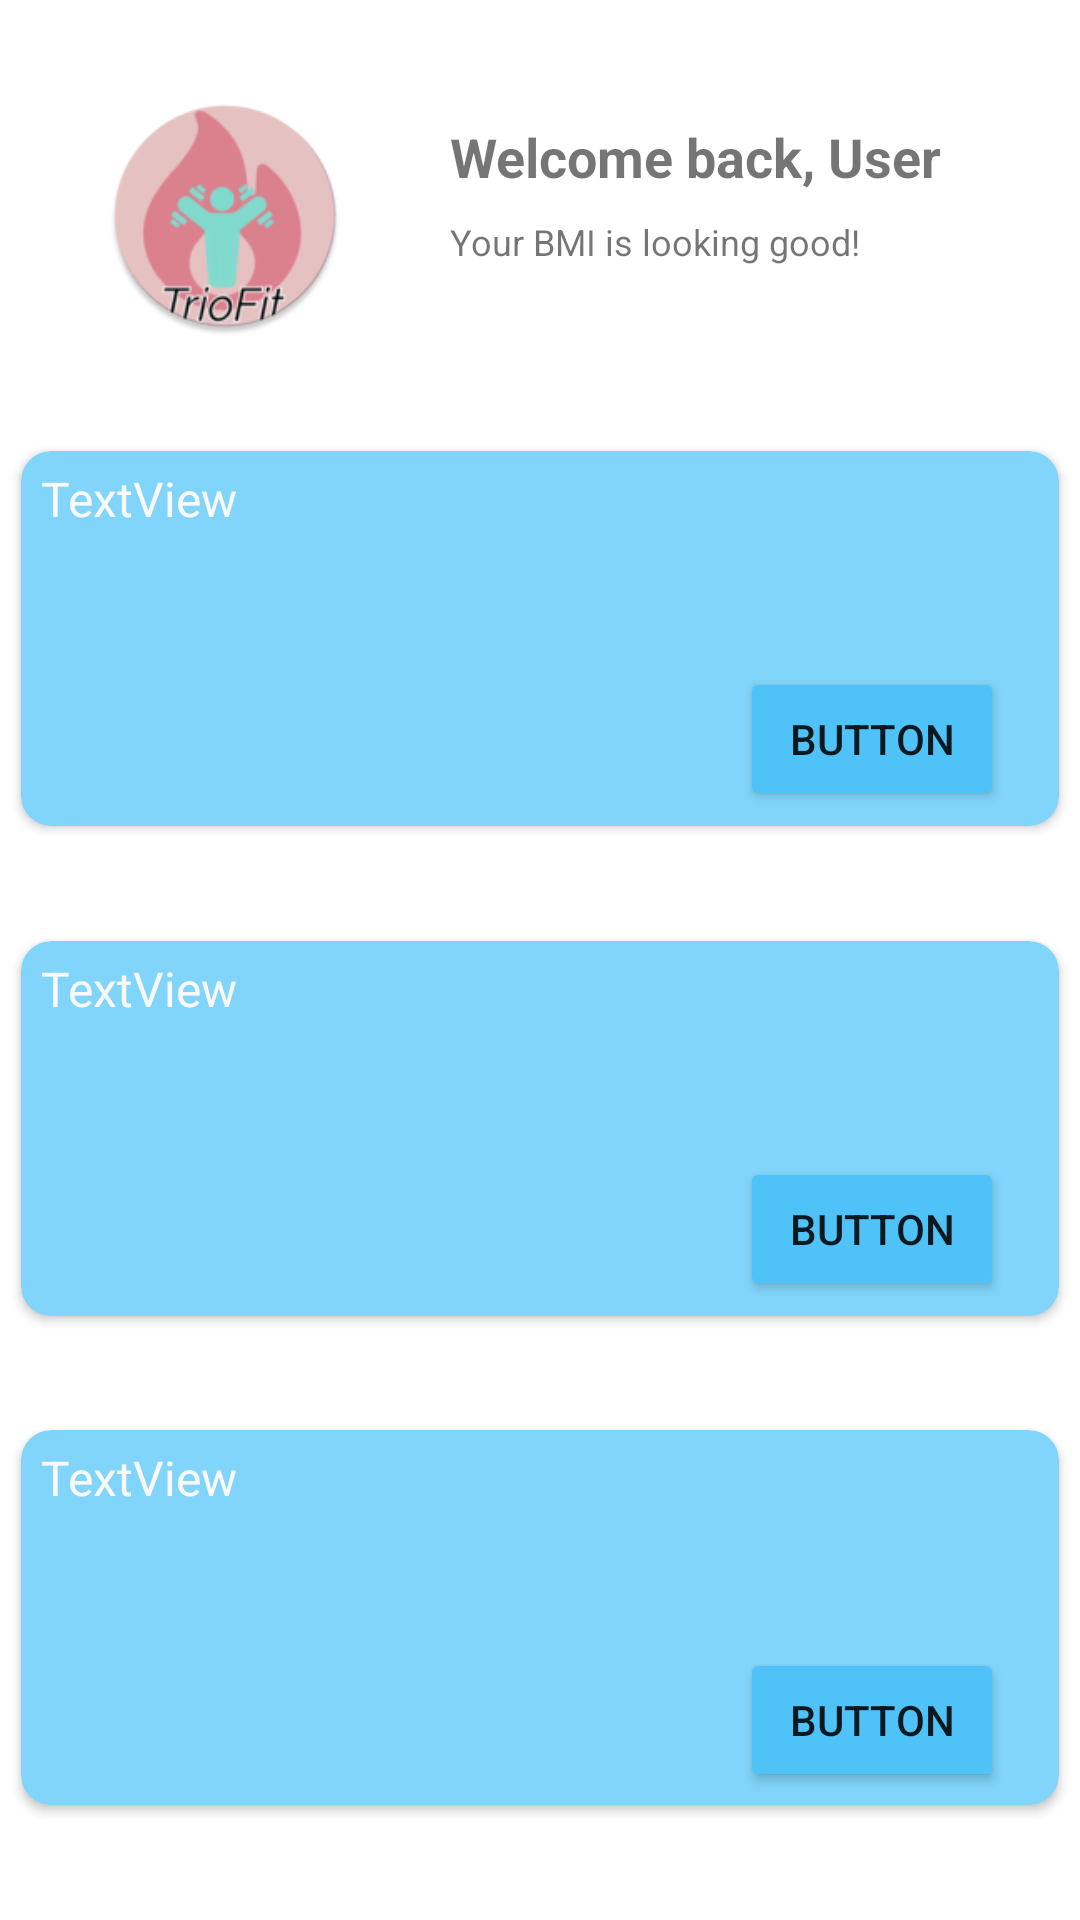

Here is an Android app screen rendered from its layout file. Give the layout XML and the strings, colors and styles it references.
<!-- AndroidManifest.xml: application theme Theme.TrioFit -->
<!-- res/layout/activity_main.xml -->
<?xml version="1.0" encoding="utf-8"?>
<androidx.constraintlayout.widget.ConstraintLayout xmlns:android="http://schemas.android.com/apk/res/android"
    xmlns:app="http://schemas.android.com/apk/res-auto"
    xmlns:tools="http://schemas.android.com/tools"
    android:id="@+id/drawer_layout"
    android:layout_width="match_parent"
    android:layout_height="match_parent"
    android:background="#00FFFFFF"
    tools:context=".MainActivity">

    <androidx.cardview.widget.CardView
        android:id="@+id/cardView3"
        android:layout_width="346dp"
        android:layout_height="125dp"
        android:layout_marginStart="35dp"
        android:layout_marginEnd="35dp"
        app:cardBackgroundColor="#81d4fa"
        app:cardCornerRadius="10dp"
        app:layout_constraintBottom_toBottomOf="parent"
        app:layout_constraintEnd_toEndOf="parent"
        app:layout_constraintHorizontal_bias="0.5"
        app:layout_constraintStart_toStartOf="parent"
        app:layout_constraintTop_toBottomOf="@+id/cardView2">

        <androidx.constraintlayout.widget.ConstraintLayout
            android:layout_width="match_parent"
            android:layout_height="match_parent">

            <Button
                android:id="@+id/caloriesBtn"
                android:layout_width="wrap_content"
                android:layout_height="wrap_content"
                android:layout_marginStart="237dp"
                android:layout_marginEnd="16dp"
                android:layout_marginBottom="4dp"
                android:backgroundTint="#4fc3f7"
                android:text="Button"
                app:layout_constraintBottom_toBottomOf="parent"
                app:layout_constraintEnd_toEndOf="parent"
                app:layout_constraintStart_toStartOf="parent"
                app:layout_constraintTop_toBottomOf="@+id/idkyet" />

            <TextView
                android:id="@+id/idkyet"
                android:layout_width="333dp"
                android:layout_height="67dp"
                android:layout_marginStart="5dp"
                android:layout_marginTop="5dp"
                android:layout_marginEnd="5dp"
                android:text="TextView"
                android:textColor="#F9F9F9"
                android:textSize="16sp"
                app:layout_constraintEnd_toEndOf="parent"
                app:layout_constraintStart_toStartOf="parent"
                app:layout_constraintTop_toTopOf="parent" />
        </androidx.constraintlayout.widget.ConstraintLayout>
    </androidx.cardview.widget.CardView>

    <androidx.cardview.widget.CardView
        android:id="@+id/cardView2"
        android:layout_width="346dp"
        android:layout_height="125dp"
        android:layout_marginStart="35dp"
        android:layout_marginEnd="35dp"
        app:cardBackgroundColor="#81d4fa"
        app:cardCornerRadius="10dp"
        app:layout_constraintBottom_toTopOf="@+id/cardView3"
        app:layout_constraintEnd_toEndOf="parent"
        app:layout_constraintHorizontal_bias="0.5"
        app:layout_constraintStart_toStartOf="parent"
        app:layout_constraintTop_toBottomOf="@+id/exercise">

        <androidx.constraintlayout.widget.ConstraintLayout
            android:layout_width="match_parent"
            android:layout_height="match_parent">

            <Button
                android:id="@+id/exerBtn"
                android:layout_width="wrap_content"
                android:layout_height="wrap_content"
                android:layout_marginStart="237dp"
                android:layout_marginEnd="16dp"
                android:layout_marginBottom="5dp"
                android:backgroundTint="#4fc3f7"
                android:text="Button"
                app:layout_constraintBottom_toBottomOf="parent"
                app:layout_constraintEnd_toEndOf="parent"
                app:layout_constraintStart_toStartOf="parent"
                app:layout_constraintTop_toBottomOf="@+id/exerInfo" />

            <TextView
                android:id="@+id/exerInfo"
                android:layout_width="333dp"
                android:layout_height="67dp"
                android:layout_marginStart="5dp"
                android:layout_marginTop="5dp"
                android:layout_marginEnd="5dp"
                android:text="TextView"
                android:textColor="#F9F9F9"
                android:textSize="16sp"
                app:layout_constraintEnd_toEndOf="parent"
                app:layout_constraintStart_toStartOf="parent"
                app:layout_constraintTop_toTopOf="parent" />
        </androidx.constraintlayout.widget.ConstraintLayout>

    </androidx.cardview.widget.CardView>

    <ImageView
        android:id="@+id/pfp"
        android:layout_width="80dp"
        android:layout_height="80dp"
        android:layout_marginStart="35dp"
        android:layout_marginTop="32dp"
        app:layout_constraintStart_toStartOf="parent"
        app:layout_constraintTop_toTopOf="parent"
        app:srcCompat="@mipmap/ic_launcher_round" />

    <TextView
        android:id="@+id/wlcuser"
        android:layout_width="wrap_content"
        android:layout_height="wrap_content"
        android:layout_marginStart="35dp"
        android:layout_marginTop="40dp"
        android:layout_marginEnd="107dp"
        android:text="Welcome back, User"
        android:textSize="18sp"
        android:textStyle="bold"
        app:layout_constraintEnd_toEndOf="parent"
        app:layout_constraintHorizontal_bias="0.0"
        app:layout_constraintStart_toEndOf="@+id/pfp"
        app:layout_constraintTop_toTopOf="parent" />

    <TextView
        android:id="@+id/bmistatus"
        android:layout_width="wrap_content"
        android:layout_height="wrap_content"
        android:layout_marginStart="35dp"
        android:layout_marginTop="8dp"
        android:layout_marginEnd="132dp"
        android:text="Your BMI is looking good!"
        android:textSize="12sp"
        app:layout_constraintEnd_toEndOf="parent"
        app:layout_constraintHorizontal_bias="0.0"
        app:layout_constraintStart_toEndOf="@+id/pfp"
        app:layout_constraintTop_toBottomOf="@+id/wlcuser" />

    <androidx.cardview.widget.CardView
        android:id="@+id/exercise"
        android:layout_width="346dp"
        android:layout_height="125dp"
        android:layout_marginStart="35dp"
        android:layout_marginEnd="35dp"
        app:cardBackgroundColor="#81d4fa"
        app:cardCornerRadius="10dp"
        app:layout_constraintBottom_toTopOf="@+id/cardView2"
        app:layout_constraintEnd_toEndOf="parent"
        app:layout_constraintHorizontal_bias="0.5"
        app:layout_constraintStart_toStartOf="parent"
        app:layout_constraintTop_toBottomOf="@+id/pfp">

        <androidx.constraintlayout.widget.ConstraintLayout
            android:layout_width="match_parent"
            android:layout_height="match_parent">

            <TextView
                android:id="@+id/bmiInfo"
                android:layout_width="333dp"
                android:layout_height="67dp"
                android:layout_marginStart="5dp"
                android:layout_marginTop="5dp"
                android:layout_marginEnd="5dp"
                android:text="TextView"
                android:textColor="#F9F9F9"
                android:textSize="16sp"
                app:layout_constraintEnd_toEndOf="parent"
                app:layout_constraintStart_toStartOf="parent"
                app:layout_constraintTop_toTopOf="parent" />

            <Button
                android:id="@+id/bmiBtn"
                android:layout_width="wrap_content"
                android:layout_height="wrap_content"
                android:layout_marginStart="237dp"
                android:layout_marginEnd="16dp"
                android:layout_marginBottom="5dp"
                android:backgroundTint="#4fc3f7"
                android:text="Button"
                app:layout_constraintBottom_toBottomOf="parent"
                app:layout_constraintEnd_toEndOf="parent"
                app:layout_constraintStart_toStartOf="parent"
                app:layout_constraintTop_toBottomOf="@+id/bmiInfo" />
        </androidx.constraintlayout.widget.ConstraintLayout>
    </androidx.cardview.widget.CardView>

</androidx.constraintlayout.widget.ConstraintLayout>
<!-- resources referenced by this layout -->
<resources>
  <!-- mipmap ic_launcher_round: png bitmap (mipmap-hdpi, 5483 bytes) -->
  <style name="Theme.TrioFit" parent="Theme.MaterialComponents.DayNight.DarkActionBar">
          
          <item name="colorPrimary">@color/lightbg</item>
          <item name="colorPrimaryVariant">@color/gray</item>
          <item name="colorOnPrimary">@color/black</item>
          
          <item name="colorSecondary">@color/button</item>
          <item name="colorSecondaryVariant">@color/card</item>
          <item name="colorOnSecondary">@color/black</item>
          
          <item name="android:statusBarColor" tools:targetApi="l">?attr/colorPrimaryVariant</item>
          
      </style>
  <color name="lightbg">#8071AFD1</color>
  <color name="gray">#888888</color>
  <color name="black">#FF000000</color>
  <color name="button">#7B8BAF</color>
  <color name="card">#4863A0</color>
</resources>
